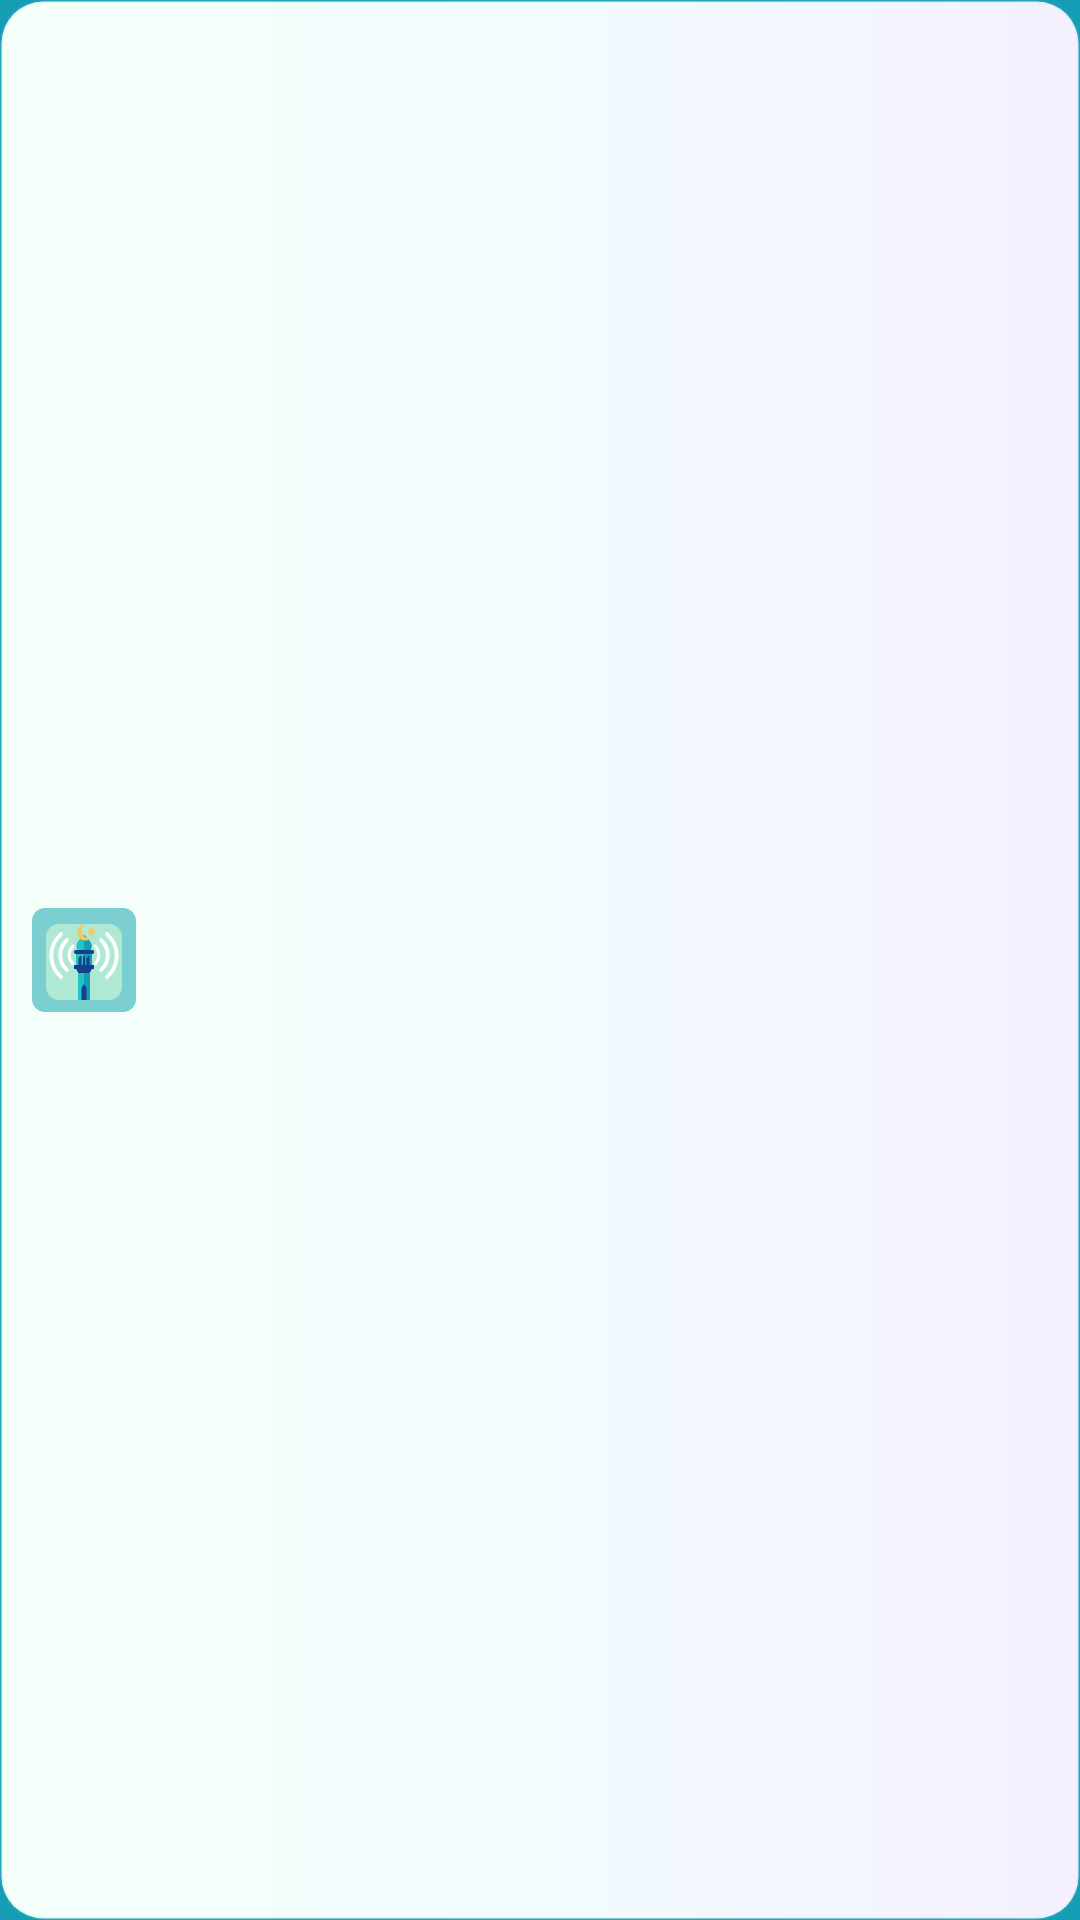

Here is an Android app screen rendered from its layout file. Give the layout XML and the strings, colors and styles it references.
<!-- AndroidManifest.xml: application theme Theme.ShiaAzan -->
<!-- res/layout/notification_prayer_times_compact.xml -->
<?xml version="1.0" encoding="utf-8"?>
<LinearLayout xmlns:android="http://schemas.android.com/apk/res/android"
    android:layout_width="match_parent"
    android:layout_height="52dp"
    android:layout_marginTop="4dp"
    android:background="@drawable/notification_panel_background"
    android:gravity="center_vertical"
    android:orientation="horizontal"
    android:paddingHorizontal="10dp"
    android:paddingVertical="6dp">

    <ImageView
        android:layout_width="36dp"
        android:layout_height="36dp"
        android:contentDescription="@null"
        android:scaleType="fitCenter"
        android:src="@drawable/ic_app_logo" />

    <LinearLayout
        android:layout_width="0dp"
        android:layout_height="wrap_content"
        android:layout_marginStart="10dp"
        android:layout_weight="1"
        android:orientation="vertical">

        <TextView
            android:id="@+id/notification_next_name"
            android:layout_width="wrap_content"
            android:layout_height="wrap_content"
            android:ellipsize="end"
            android:fontFamily="sans-serif-medium"
            android:maxLines="1"
            android:textColor="#173D5B"
            android:textSize="14sp" />

        <TextView
            android:id="@+id/notification_city"
            android:layout_width="wrap_content"
            android:layout_height="wrap_content"
            android:ellipsize="end"
            android:maxLines="1"
            android:textColor="#667681"
            android:textSize="11sp" />
    </LinearLayout>

    <TextView
        android:id="@+id/notification_next_time"
        android:layout_width="wrap_content"
        android:layout_height="wrap_content"
        android:fontFamily="sans-serif-medium"
        android:gravity="end"
        android:textColor="#176B73"
        android:textSize="22sp" />
</LinearLayout>
<!-- resources referenced by this layout -->
<resources>
  <!-- drawable ic_app_logo: vector/xml drawable (drawable, 2755 chars, omitted) -->
  <!-- drawable notification_panel_background (drawable) -->
  <?xml version="1.0" encoding="utf-8"?>
  <shape xmlns:android="http://schemas.android.com/apk/res/android"
      android:shape="rectangle">
      <gradient
          android:angle="0"
          android:startColor="#F5FFF9"
          android:centerColor="#F2FCFF"
          android:endColor="#F4F0FF" />
      <corners android:radius="14dp" />
      <stroke
          android:width="1dp"
          android:color="#267CCFD0" />
  </shape>
  <style name="Theme.ShiaAzan" parent="android:Theme.Material.Light.NoActionBar">
          <item name="android:statusBarColor">@color/primary</item>
          <item name="android:windowBackground">@drawable/launch_background</item>
      </style>
  <color name="primary">#21C4C3</color>
  <!-- drawable launch_background (drawable) -->
  <?xml version="1.0" encoding="utf-8"?>
  <layer-list xmlns:android="http://schemas.android.com/apk/res/android">
      <item android:drawable="@color/primary_dark" />
      <item
          android:drawable="@drawable/ic_app_logo"
          android:gravity="center"
          android:width="90dp"
          android:height="90dp" />
  </layer-list>
  <color name="primary_dark">#149DB5</color>
</resources>
